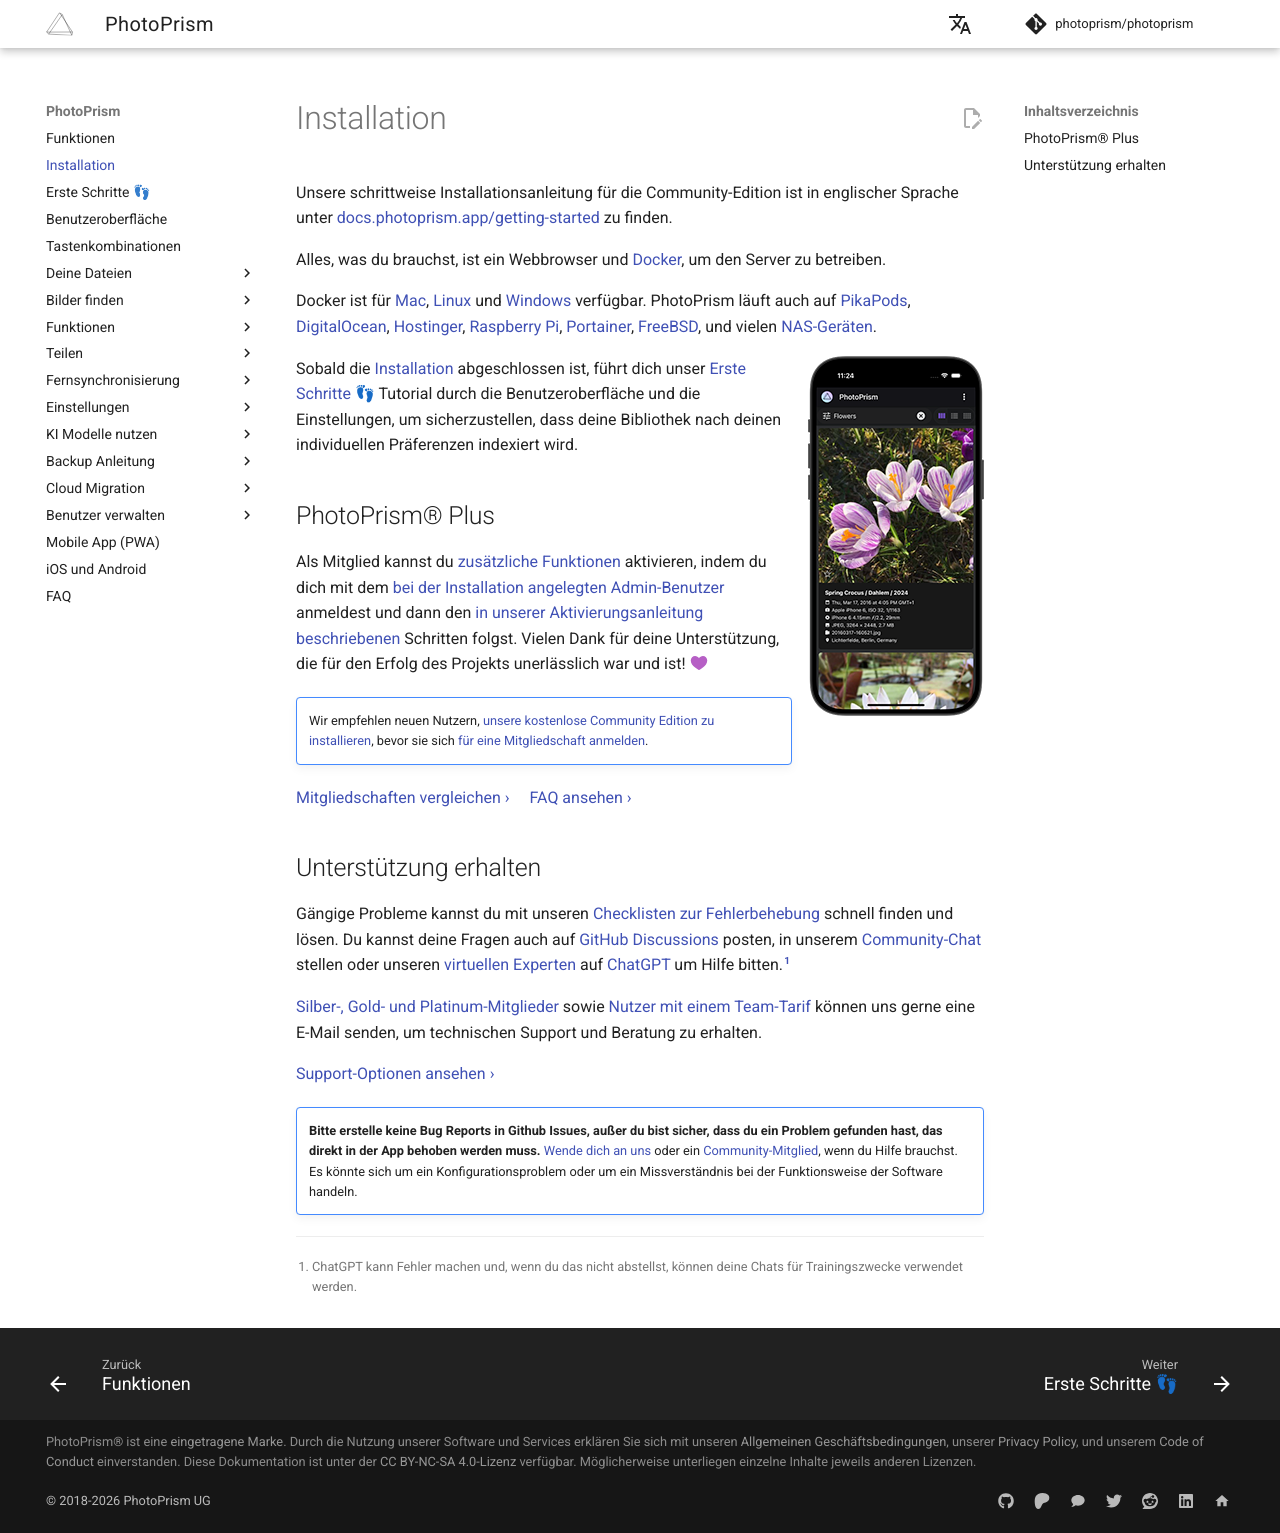

repository: photoprism/photoprism-docs-de · page: user-guide/index.html · generator: mkdocs

# Installation #

Unsere schrittweise Installationsanleitung für die Community-Edition ist in englischer Sprache unter [docs.photoprism.app/getting-started](https://docs.photoprism.app/getting-started/) zu finden.

Alles, was du brauchst, ist ein Webbrowser und
[Docker](https://store.docker.com/search?type=edition&offering=community), um den Server zu betreiben.

Docker ist für [Mac](https://docs.docker.com/desktop/setup/install/mac-install/), [Linux](https://docs.photoprism.app/getting-started/troubleshooting/docker/#installation) und [Windows](https://docs.docker.com/desktop/setup/install/windows-install/) verfügbar. PhotoPrism läuft auch auf [PikaPods](https://docs.photoprism.app/getting-started/cloud/pikapods/), [DigitalOcean](https://docs.photoprism.app/getting-started/cloud/digitalocean/), [Hostinger](https://docs.photoprism.app/getting-started/cloud/hostinger/),
[Raspberry Pi](https://docs.photoprism.app/getting-started/raspberry-pi/), [Portainer](https://docs.photoprism.app/getting-started/portainer/), [FreeBSD](https://docs.photoprism.app/getting-started/ports/freebsd/), und vielen [NAS-Geräten](https://docs.photoprism.app/getting-started/nas/synology/).

![Progressive Web App](./img/iphone-crocus.png){ align=right }

Sobald die [Installation](https://docs.photoprism.app/getting-started/) abgeschlossen ist, führt dich unser [Erste Schritte 👣](./first-steps.md) Tutorial durch die Benutzeroberfläche und die Einstellungen, um sicherzustellen, dass deine Bibliothek nach deinen individuellen Präferenzen indexiert wird.

## PhotoPrism® Plus ##

Als Mitglied kannst du [zusätzliche Funktionen](https://link.photoprism.app/membership) aktivieren, indem du dich mit dem [bei der Installation angelegten Admin-Benutzer](https://docs.photoprism.app/getting-started/config-options/#authentication) anmeldest und dann den [in unserer Aktivierungsanleitung beschriebenen](https://www.photoprism.app/kb/activation/) Schritten folgst. Vielen Dank für deine Unterstützung, die für den Erfolg des Projekts unerlässlich war und ist! :octicons-heart-fill-24:{ .heart .purple }

!!! tldr ""
    Wir empfehlen neuen Nutzern, [unsere kostenlose Community Edition zu installieren](https://docs.photoprism.app/getting-started/), bevor sie sich [für eine Mitgliedschaft anmelden](https://link.photoprism.app/membership).
[Mitgliedschaften vergleichen ›](https://link.photoprism.app/membership){ class="pr-3 block-xs" } [FAQ ansehen ›](https://www.photoprism.app/membership/faq/)

## Unterstützung erhalten ##

Gängige Probleme kannst du mit unseren [Checklisten zur Fehlerbehebung](https://docs.photoprism.app/getting-started/troubleshooting/) schnell finden und lösen. Du kannst deine Fragen auch auf [GitHub Discussions](https://link.photoprism.app/discussions) posten, in unserem [Community-Chat](https://link.photoprism.app/chat) stellen oder unseren [virtuellen Experten](https://www.photoprism.app/kb/getting-support/#virtual-experts) auf [ChatGPT](https://link.photoprism.app/chatgpt) um Hilfe bitten.[^1]

[Silber-, Gold- und Platinum-Mitglieder](https://link.photoprism.app/membership) sowie [Nutzer mit einem Team-Tarif](http://link.photoprism.app/team-editions) können uns gerne eine E-Mail senden, um technischen Support und Beratung zu erhalten.

[Support-Optionen ansehen ›](https://www.photoprism.app/kb/getting-support/)

!!! tldr ""
    **Bitte erstelle keine Bug Reports in Github Issues, außer du bist sicher, dass du ein Problem gefunden hast, das direkt in der App behoben werden muss.**
    [Wende dich an uns](https://www.photoprism.app/contact/) oder ein [Community-Mitglied](https://link.photoprism.app/discussions), wenn du Hilfe brauchst. Es könnte sich um ein Konfigurationsproblem oder um ein Missverständnis bei der Funktionsweise der Software handeln.

[^1]: ChatGPT kann Fehler machen und, wenn du das nicht abstellst, können deine Chats für Trainingszwecke verwendet werden.
